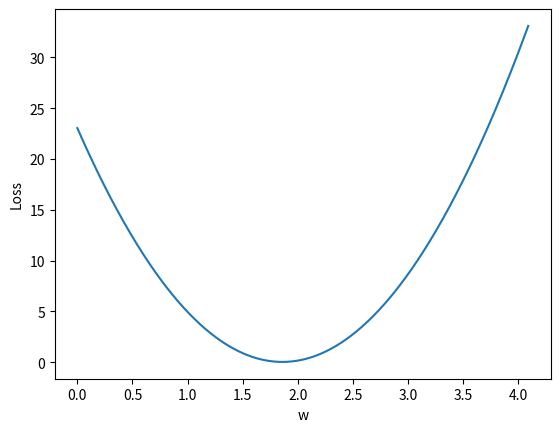

This chart was generated by the following Python code:
import numpy as np
import matplotlib.pyplot as plt

x_data = [1.135415, 2.463546, 3.5498646]
y_data = [2.2, 4.8, 6.4246]


def forward(x):
    return x * w


def loss(x, y):
    y_pred = forward(x)
    return (y_pred - y) ** 2


# 穷举法
w_list = []
mse_list = []
for w in np.arange(0.0, 4.1, 0.01):
    print("w=", w)
    l_sum = 0
    for x_val, y_val in zip(x_data, y_data):
        y_pred_val = forward(x_val)
        loss_val = loss(x_val, y_val)
        l_sum += loss_val
        print('\t', x_val, y_val, y_pred_val, loss_val)
    print('MSE=', l_sum / 3)
    w_list.append(w)
    mse_list.append(l_sum / 3)

plt.plot(w_list, mse_list)
plt.ylabel('Loss')
plt.xlabel('w')
plt.show()    